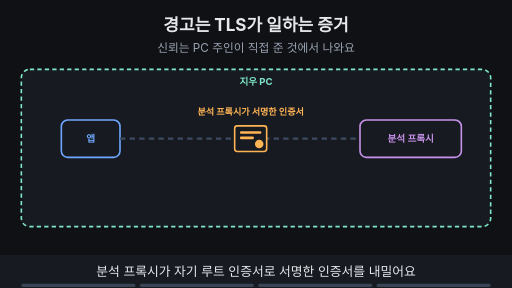
t = 0.00 s
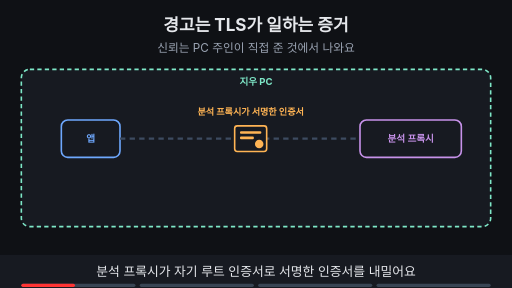
t = 1.88 s
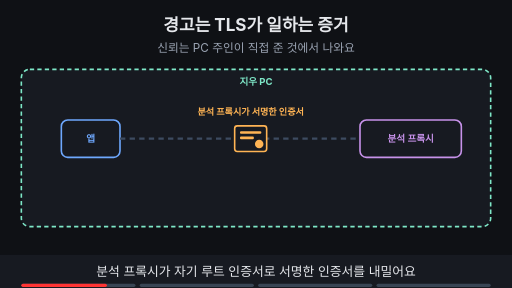
t = 3.00 s
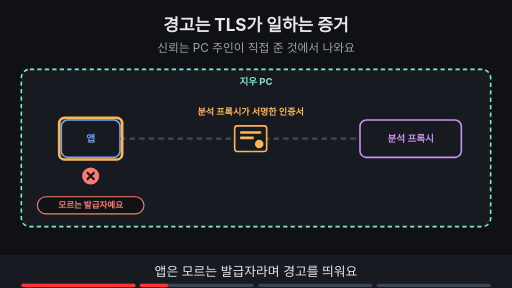
t = 5.00 s
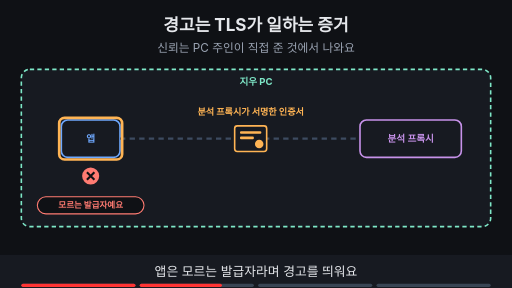
t = 6.88 s
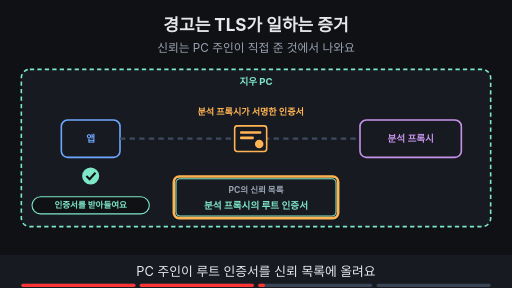
t = 8.24 s

The animated SVG that drew these frames (rendered in a browser with its animation timeline set to each time). Animation: 14 SMIL elements (animate=14); frames cover the first 8.24 s, repeats indefinitely.

<svg xmlns="http://www.w3.org/2000/svg" viewBox="0 0 960 540" width="960" height="540" font-family="-apple-system,'Apple SD Gothic Neo','Segoe UI',sans-serif">
<title>경고는 TLS가 일하는 증거</title>
<rect width="960" height="540" fill="#0f1115"/>
<text x="480" y="58" text-anchor="middle" font-size="32" font-weight="700" fill="#e6e8ec">경고는 TLS가 일하는 증거</text>
<text x="480" y="98" text-anchor="middle" font-size="22" fill="#9aa3b2">신뢰는 PC 주인이 직접 준 것에서 나와요</text>
<rect x="40" y="130" width="880" height="295" rx="16" fill="#171a21" stroke="#7ee7c7" stroke-width="3" stroke-dasharray="8 6"/><text x="480.0" y="160" text-anchor="middle" font-size="18" font-weight="700" fill="#7ee7c7">지우 PC</text><rect x="115.0" y="225.0" width="110" height="70" rx="12" fill="#171a21" stroke="#6ea8fe" stroke-width="3"/><text x="170" y="266.48" text-anchor="middle" font-size="18" font-weight="700" fill="#6ea8fe">앱</text><rect x="675.0" y="225.0" width="190" height="70" rx="12" fill="#171a21" stroke="#c792ea" stroke-width="3"/><text x="770" y="266.48" text-anchor="middle" font-size="18" font-weight="700" fill="#c792ea">분석 프록시</text><line x1="225" y1="260" x2="675" y2="260" stroke="#3d4b60" stroke-width="4" stroke-dasharray="10 8"/><g><rect x="440" y="236" width="60" height="48" rx="5" fill="#171a21" stroke="#ffb454" stroke-width="3"/><rect x="450" y="246" width="40" height="5" rx="2" fill="#ffb454" stroke="#ffb454" stroke-width="0"/><rect x="450" y="256" width="26" height="5" rx="2" fill="#ffb454" stroke="#ffb454" stroke-width="0"/><circle cx="486" cy="270" r="8" fill="#ffb454"/><text x="470" y="215" text-anchor="middle" font-size="17" font-weight="700" fill="#ffb454">분석 프록시가 서명한 인증서</text></g><g opacity="0"><animate attributeName="opacity" values="0;0;1;1;0;0" keyTimes="0;0.250;0.265;0.485;0.500;1" dur="16s" repeatCount="indefinite"/><circle cx="170" cy="330" r="16" fill="#ff7b72"/><path d="M163 323 l14 14 M177 323 l-14 14" stroke="#0f1115" stroke-width="4"/><rect x="70" y="369" width="200" height="32" rx="16" fill="#0f1115" stroke="#ff7b72" stroke-width="2"/><text x="170" y="390.76" text-anchor="middle" font-size="16" font-weight="700" fill="#ff7b72">모르는 발급자예요</text></g><g opacity="0"><animate attributeName="opacity" values="0;0;1;1;0;0" keyTimes="0;0.250;0.265;0.485;0.500;1" dur="16s" repeatCount="indefinite"/><rect x="111" y="221" width="118" height="78" rx="10" fill="none" stroke="#ffb454" stroke-width="5"/></g><g opacity="0"><animate attributeName="opacity" values="0;0;1;1" keyTimes="0;0.500;0.515;1" dur="16s" repeatCount="indefinite"/><circle cx="170" cy="330" r="16" fill="#7ee7c7"/><path d="M162 330 l6 6 l11 -12" fill="none" stroke="#0f1115" stroke-width="4"/><rect x="60" y="369" width="220" height="32" rx="16" fill="#0f1115" stroke="#7ee7c7" stroke-width="2"/><text x="170" y="390.76" text-anchor="middle" font-size="16" font-weight="700" fill="#7ee7c7">인증서를 받아들여요</text><rect x="330" y="335" width="300" height="70" rx="8" fill="#171a21" stroke="#7ee7c7" stroke-width="2"/><text x="480" y="362" text-anchor="middle" font-size="16" font-weight="700" fill="#9aa3b2">PC의 신뢰 목록</text><text x="480" y="392" text-anchor="middle" font-size="18" font-weight="700" fill="#7ee7c7">분석 프록시의 루트 인증서</text></g><g opacity="0"><animate attributeName="opacity" values="0;0;1;1;0;0" keyTimes="0;0.500;0.515;0.735;0.750;1" dur="16s" repeatCount="indefinite"/><rect x="326" y="331" width="308" height="78" rx="10" fill="none" stroke="#ffb454" stroke-width="5"/></g><g opacity="0"><animate attributeName="opacity" values="0;0;1;1" keyTimes="0;0.750;0.765;1" dur="16s" repeatCount="indefinite"/><rect x="290" y="440" width="380" height="34" rx="17" fill="#6ea8fe" stroke="#6ea8fe" stroke-width="2"/><text x="480" y="463.48" text-anchor="middle" font-size="18" font-weight="700" fill="#0f1115">분석이 끝나면 신뢰 목록에서 지워요</text></g><g opacity="0"><animate attributeName="opacity" values="0;0;1;1" keyTimes="0;0.750;0.765;1" dur="16s" repeatCount="indefinite"/><rect x="286" y="436" width="388" height="42" rx="10" fill="none" stroke="#ffb454" stroke-width="5"/></g>
<rect x="0" y="478" width="960" height="62" fill="#171a21"/>
<g opacity="1"><animate attributeName="opacity" values="1;1;0;0" keyTimes="0;0.235;0.250;1" dur="16s" repeatCount="indefinite"/><text x="480" y="518" text-anchor="middle" font-size="24" fill="#e6e8ec">분석 프록시가 자기 루트 인증서로 서명한 인증서를 내밀어요</text></g>
<g opacity="0"><animate attributeName="opacity" values="0;0;1;1;0;0" keyTimes="0;0.250;0.265;0.485;0.500;1" dur="16s" repeatCount="indefinite"/><text x="480" y="518" text-anchor="middle" font-size="24" fill="#e6e8ec">앱은 모르는 발급자라며 경고를 띄워요</text></g>
<g opacity="0"><animate attributeName="opacity" values="0;0;1;1;0;0" keyTimes="0;0.500;0.515;0.735;0.750;1" dur="16s" repeatCount="indefinite"/><text x="480" y="518" text-anchor="middle" font-size="24" fill="#e6e8ec">PC 주인이 루트 인증서를 신뢰 목록에 올려요</text></g>
<g opacity="0"><animate attributeName="opacity" values="0;0;1;1" keyTimes="0;0.750;0.765;1" dur="16s" repeatCount="indefinite"/><text x="480" y="518" text-anchor="middle" font-size="24" fill="#e6e8ec">분석이 끝나면 신뢰 목록에서 지워요</text></g>

<g aria-label="재생 진행 막대" data-stage-count="4"><g class="progress-segment" data-stage="1"><rect x="40" y="532" width="214" height="6" rx="3" fill="#394554"/><rect x="40" y="532" width="0" height="6" rx="3" fill="#ff3434"><animate attributeName="width" values="0;214;214" keyTimes="0;0.250000;1" dur="16s" repeatCount="indefinite"/></rect></g><g class="progress-segment" data-stage="2"><rect x="262" y="532" width="214" height="6" rx="3" fill="#394554"/><rect x="262" y="532" width="0" height="6" rx="3" fill="#ff3434"><animate attributeName="width" values="0;0;214;214" keyTimes="0;0.250000;0.500000;1" dur="16s" repeatCount="indefinite"/></rect></g><g class="progress-segment" data-stage="3"><rect x="484" y="532" width="214" height="6" rx="3" fill="#394554"/><rect x="484" y="532" width="0" height="6" rx="3" fill="#ff3434"><animate attributeName="width" values="0;0;214;214" keyTimes="0;0.500000;0.750000;1" dur="16s" repeatCount="indefinite"/></rect></g><g class="progress-segment" data-stage="4"><rect x="706" y="532" width="214" height="6" rx="3" fill="#394554"/><rect x="706" y="532" width="0" height="6" rx="3" fill="#ff3434"><animate attributeName="width" values="0;0;214" keyTimes="0;0.750000;1" dur="16s" repeatCount="indefinite"/></rect></g></g></svg>
